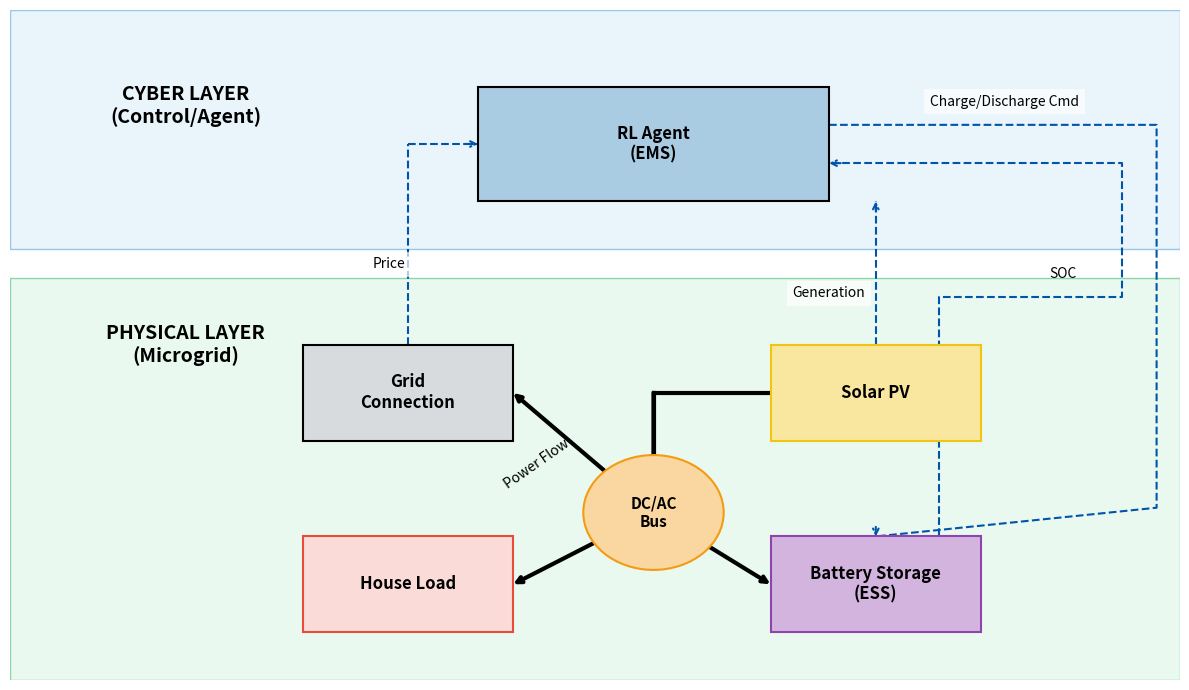

Recreate this plot in Python.
# plot_environment_diagram.py
# Generate the microgrid system architecture diagram

import matplotlib.pyplot as plt
import matplotlib.patches as patches
import os

def draw_diagram(save_path="results/environment_architecture.pdf"):
    fig, ax = plt.subplots(figsize=(12, 7))
    ax.set_xlim(0, 10)
    ax.set_ylim(0, 7)
    ax.axis('off')
    
    # background layers
    cyber = patches.Rectangle((0, 4.5), 10, 2.5, facecolor='#d6eaf8', edgecolor='#3498db', alpha=0.5, zorder=0)
    ax.add_patch(cyber)
    ax.text(1.5, 6, "CYBER LAYER\n(Control/Agent)", ha='center', va='center', fontsize=14, fontweight='bold')
    
    phys = patches.Rectangle((0, 0), 10, 4.2, facecolor='#d5f5e3', edgecolor='#27ae60', alpha=0.5, zorder=0)
    ax.add_patch(phys)
    ax.text(1.5, 3.5, "PHYSICAL LAYER\n(Microgrid)", ha='center', va='center', fontsize=14, fontweight='bold')
    
    def draw_box(x, y, w, h, text, color, ec='black'):
        r = patches.Rectangle((x, y), w, h, facecolor=color, edgecolor=ec, linewidth=1.5, zorder=2)
        ax.add_patch(r)
        ax.text(x + w/2, y + h/2, text, ha='center', va='center', fontsize=12, fontweight='bold', zorder=3)
        return (x + w/2, y + h/2)
        
    # components
    agent_x, agent_y = 4.0, 5.0
    agent_w, agent_h = 3.0, 1.2
    agent_ctr = draw_box(agent_x, agent_y, agent_w, agent_h, "RL Agent\n(EMS)", '#a9cce3')
    
    cw, ch = 1.8, 1.0
    
    grid_x, grid_y = 2.5, 2.5
    grid_ctr = draw_box(grid_x, grid_y, cw, ch, "Grid\nConnection", '#d7dbdd')
    
    solar_x, solar_y = 6.5, 2.5
    solar_ctr = draw_box(solar_x, solar_y, cw, ch, "Solar PV", '#f9e79f', '#f1c40f')
    
    load_x, load_y = 2.5, 0.5
    load_ctr = draw_box(load_x, load_y, cw, ch, "House Load", '#fadbd8', '#e74c3c')
    
    batt_x, batt_y = 6.5, 0.5
    batt_ctr = draw_box(batt_x, batt_y, cw, ch, "Battery Storage\n(ESS)", '#d2b4de', '#8e44ad')
    
    # DC/AC bus
    bus = patches.Circle((5.5, 1.75), 0.6, facecolor='#fAD7A0', edgecolor='#F39C12', linewidth=1.5, zorder=2)
    ax.add_patch(bus)
    ax.text(5.5, 1.75, "DC/AC\nBus", ha='center', va='center', fontsize=11, fontweight='bold', zorder=3)
    bus_ctr = (5.5, 1.75)
    
    # arrows
    pwr = dict(arrowstyle='<->', linewidth=3, color='black', shrinkA=0, shrinkB=0)
    pwr_dir = dict(arrowstyle='->', linewidth=3, color='black', shrinkA=0, shrinkB=0)
    info = dict(arrowstyle='->', linewidth=1.5, color='#0055aa', linestyle='--', shrinkA=0, shrinkB=0)
    
    # power flows
    ax.annotate("", xy=bus_ctr, xytext=(grid_x+cw, grid_y+ch/2), arrowprops=pwr, zorder=1)
    ax.plot([solar_x, 5.5], [solar_y+ch/2, solar_y+ch/2], lw=3, color='black', zorder=1)
    ax.plot([5.5, 5.5], [solar_y+ch/2, 1.75], lw=3, color='black', zorder=1)
    ax.annotate("", xy=bus_ctr, xytext=(5.5, 3.0), arrowprops=pwr_dir, zorder=1)
    ax.annotate("", xy=(batt_x, batt_y+ch/2), xytext=bus_ctr, arrowprops=pwr, zorder=1)
    ax.annotate("", xy=(load_x+cw, load_y+ch/2), xytext=bus_ctr, arrowprops=pwr_dir, zorder=1)
    ax.text(4.5, 2.0, "Power Flow", fontsize=10, rotation=35, ha='center')

    # info flows
    ax.plot([grid_x+cw/2, grid_x+cw/2], [grid_y+ch, agent_y+0.6], lw=1.5, color='#0055aa', linestyle='--', zorder=1)
    ax.plot([grid_x+cw/2, agent_x], [agent_y+0.6, agent_y+0.6], lw=1.5, color='#0055aa', linestyle='--', zorder=1)
    ax.annotate("", xy=(agent_x, agent_y+0.6), xytext=(agent_x-0.1, agent_y+0.6), arrowprops=info)
    ax.text(3.1, 4.3, "Price", fontsize=10, bbox=dict(facecolor='white', edgecolor='none', alpha=0.7))

    ax.plot([solar_x+cw/2, solar_x+cw/2], [solar_y+ch, agent_y], lw=1.5, color='#0055aa', linestyle='--', zorder=1)
    ax.annotate("", xy=(solar_x+cw/2, agent_y), xytext=(solar_x+cw/2, agent_y-0.1), arrowprops=info)
    ax.text(7.0, 4.0, "Generation", fontsize=10, ha='center', bbox=dict(facecolor='white', edgecolor='none', alpha=0.7))
    
    px = [batt_x+cw*0.8, batt_x+cw*0.8, 9.5, 9.5, agent_x+agent_w]
    py = [batt_y+ch, 4.0, 4.0, agent_y+0.4, agent_y+0.4]
    ax.plot(px, py, lw=1.5, color='#0055aa', linestyle='--', zorder=1)
    ax.annotate("", xy=(agent_x+agent_w, agent_y+0.4), xytext=(agent_x+agent_w+0.1, agent_y+0.4), arrowprops=info)
    ax.text(9.0, 4.2, "SOC", fontsize=10, ha='center')
    
    px2 = [agent_x+agent_w, 9.8, 9.8, batt_x+cw/2]
    py2 = [agent_y+0.8, agent_y+0.8, 1.8, batt_y+ch]
    ax.plot(px2, py2, lw=1.5, color='#0055aa', linestyle='--', zorder=1)
    ax.annotate("", xy=(batt_x+cw/2, batt_y+ch), xytext=(batt_x+cw/2, batt_y+ch+0.1), arrowprops=info)
    ax.text(8.5, 6.0, "Charge/Discharge Cmd", fontsize=10, ha='center', bbox=dict(facecolor='white', edgecolor='none', alpha=0.7))

    plt.tight_layout()
    
    d = os.path.dirname(save_path)
    if d and not os.path.exists(d):
        os.makedirs(d)
        
    plt.savefig(save_path, bbox_inches='tight', dpi=300)
    print("Diagram saved to %s" % save_path)
    plt.close()

if __name__ == "__main__":
    draw_diagram()
